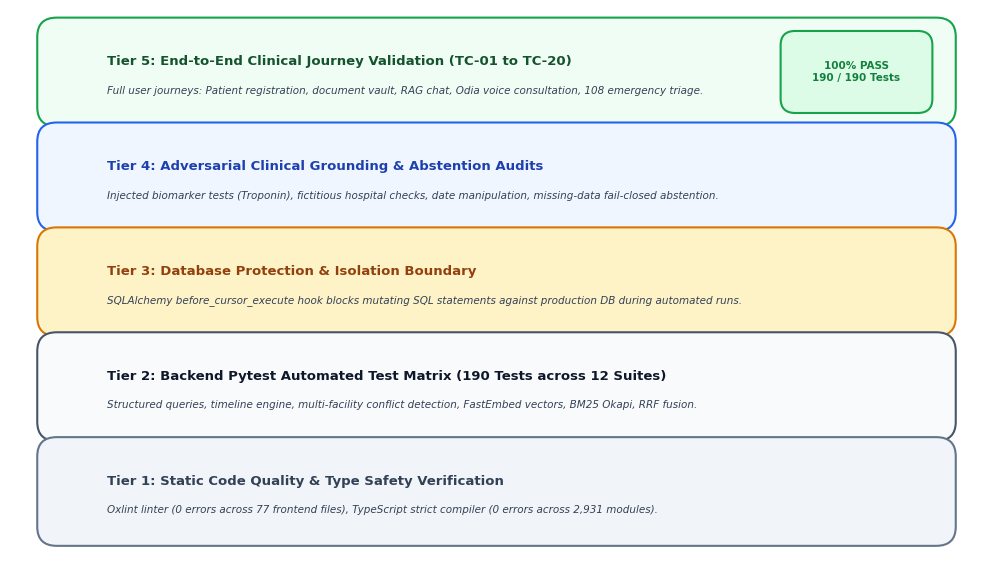

The matplotlib source for this figure: (Note: this script raises an exception after producing the figure.)
import matplotlib.pyplot as plt
import matplotlib.patches as patches

plt.rcParams['font.family'] = 'DejaVu Sans'
plt.rcParams['font.size'] = 9

def create_fig7_1():
    fig, ax = plt.subplots(figsize=(10, 5.8), dpi=300)
    ax.set_xlim(0, 100)
    ax.set_ylim(0, 58)
    ax.axis('off')
    fig.patch.set_facecolor('#ffffff')

    def draw_tier(y, h, title, subtitle, color, border_color, text_color='#1e293b'):
        rect = patches.FancyBboxPatch((4, y), 92, h, boxstyle="round,pad=1.2,rounding_size=2",
                                      facecolor=color, edgecolor=border_color, linewidth=1.5)
        ax.add_patch(rect)
        ax.text(10, y + h*0.62, title, ha='left', va='center', fontsize=9.5, fontweight='bold', color=text_color)
        ax.text(10, y + h*0.28, subtitle, ha='left', va='center', fontsize=7.5, color='#334155', style='italic')

    # Tier 5: E2E Functional Validation (Top)
    draw_tier(47, 9, "Tier 5: End-to-End Clinical Journey Validation (TC-01 to TC-20)",
              "Full user journeys: Patient registration, document vault, RAG chat, Odia voice consultation, 108 emergency triage.",
              "#f0fdf4", "#16a34a", "#14532d")

    # Tier 4: Adversarial Grounding & Safety Audits
    draw_tier(36, 9, "Tier 4: Adversarial Clinical Grounding & Abstention Audits",
              "Injected biomarker tests (Troponin), fictitious hospital checks, date manipulation, missing-data fail-closed abstention.",
              "#eff6ff", "#2563eb", "#1e40af")

    # Tier 3: Database Mutation Interceptor Boundary
    draw_tier(25, 9, "Tier 3: Database Protection & Isolation Boundary",
              "SQLAlchemy before_cursor_execute hook blocks mutating SQL statements against production DB during automated runs.",
              "#fef3c7", "#d97706", "#92400e")

    # Tier 2: Automated Backend Testing
    draw_tier(14, 9, "Tier 2: Backend Pytest Automated Test Matrix (190 Tests across 12 Suites)",
              "Structured queries, timeline engine, multi-facility conflict detection, FastEmbed vectors, BM25 Okapi, RRF fusion.",
              "#f8fafc", "#475569", "#0f172a")

    # Tier 1: Static Analysis & Type Checking (Base)
    draw_tier(3, 9, "Tier 1: Static Code Quality & Type Safety Verification",
              "Oxlint linter (0 errors across 77 frontend files), TypeScript strict compiler (0 errors across 2,931 modules).",
              "#f1f5f9", "#64748b", "#334155")

    # Right side badge
    rect_badge = patches.FancyBboxPatch((80, 48), 14, 7, boxstyle="round,pad=0.8,rounding_size=1.5",
                                       facecolor='#dcfce7', edgecolor='#16a34a', linewidth=1.5)
    ax.add_patch(rect_badge)
    ax.text(87, 51.5, "100% PASS\n190 / 190 Tests", ha='center', va='center', fontsize=7.5, fontweight='bold', color='#15803d')

    plt.tight_layout()
    plt.savefig('C:/chromaNexus/report_v2/figures/fig7_1_testing_pyramid.png', dpi=300, bbox_inches='tight')
    plt.close()

if __name__ == '__main__':
    create_fig7_1()
    print("Generated fig7_1_testing_pyramid.png successfully!")
